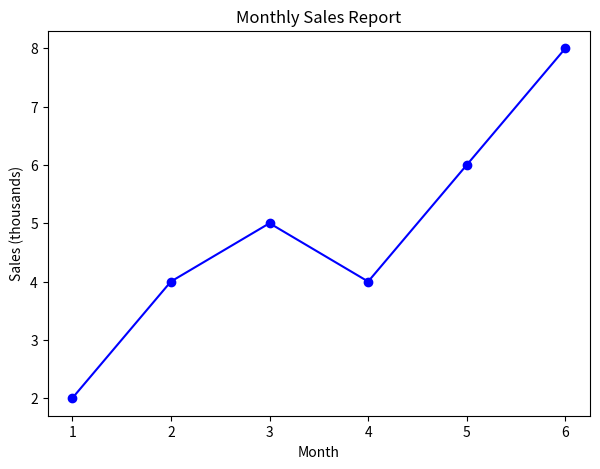
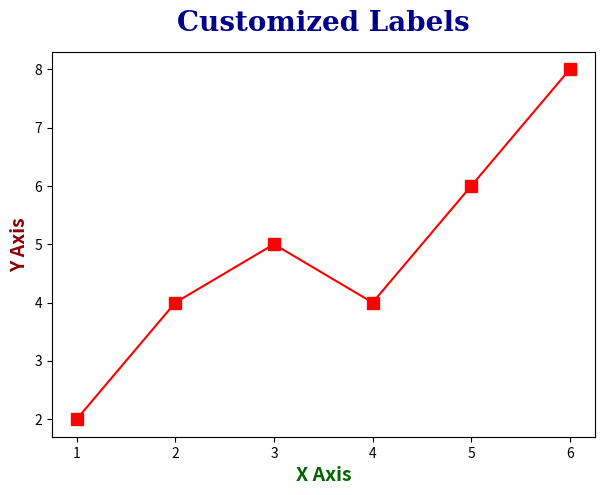
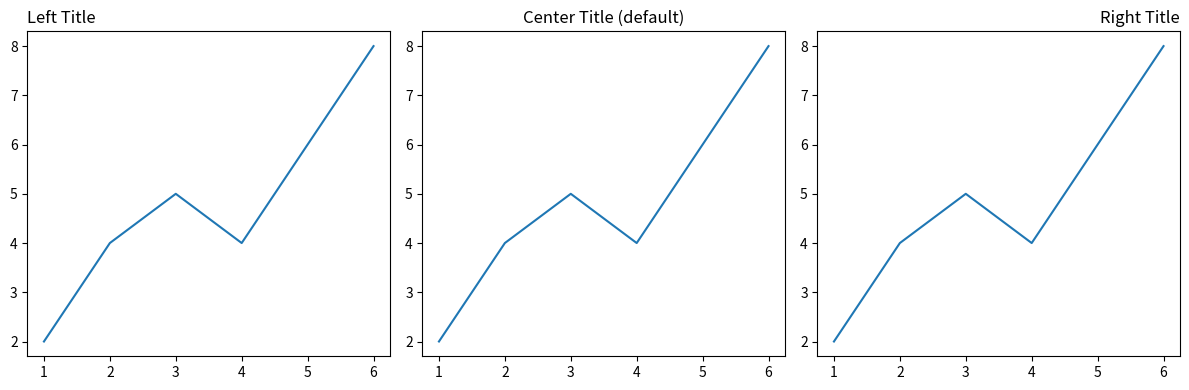
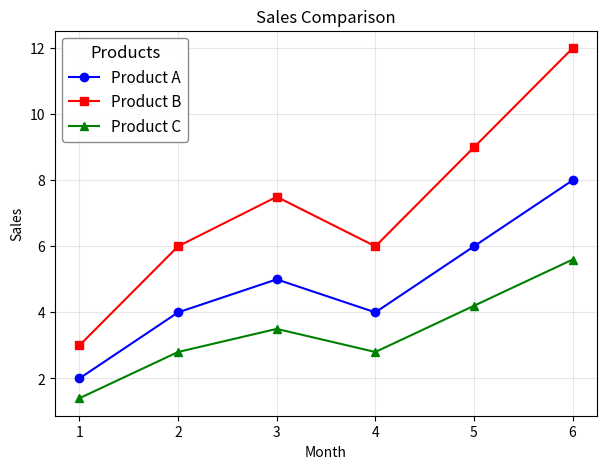
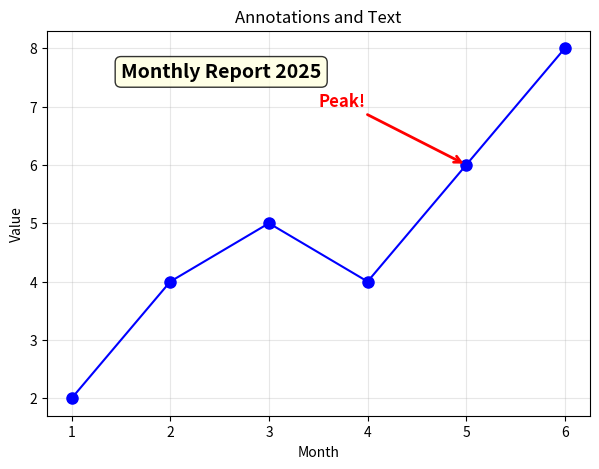
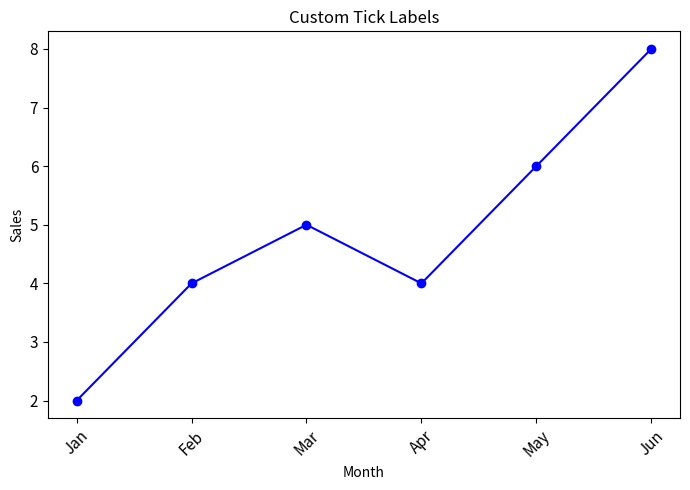

These charts were generated, in order, by the following Python code:
"""
Matplotlib - 05: Labels and Titles
====================================
Description: Add titles, axis labels, text annotations, and legends
             to make plots informative and professional.
"""

import matplotlib.pyplot as plt
import numpy as np

x = [1, 2, 3, 4, 5, 6]
y = [2, 4, 5, 4, 6, 8]

# =========================================================================
# Basic labels and title
# =========================================================================

plt.figure(figsize=(7, 5))
plt.plot(x, y, "b-o")

plt.title("Monthly Sales Report")     # Title
plt.xlabel("Month")                    # X-axis label
plt.ylabel("Sales (thousands)")        # Y-axis label

plt.show()

# =========================================================================
# Customize font: size, weight, family, color
# =========================================================================

plt.figure(figsize=(7, 5))
plt.plot(x, y, "r-s", markersize=8)

plt.title("Customized Labels",
          fontsize=20,
          fontweight="bold",
          color="darkblue",
          fontfamily="serif",
          pad=15)  # padding from the plot

plt.xlabel("X Axis",
           fontsize=14,
           fontweight="bold",
           color="darkgreen")

plt.ylabel("Y Axis",
           fontsize=14,
           fontweight="bold",
           color="darkred")

plt.show()

# =========================================================================
# Title position (loc parameter)
# =========================================================================

fig, axes = plt.subplots(1, 3, figsize=(12, 4))

axes[0].plot(x, y)
axes[0].set_title("Left Title", loc="left")

axes[1].plot(x, y)
axes[1].set_title("Center Title (default)", loc="center")

axes[2].plot(x, y)
axes[2].set_title("Right Title", loc="right")

plt.tight_layout()
plt.show()

# =========================================================================
# Legend
# =========================================================================

plt.figure(figsize=(7, 5))
plt.plot(x, y, "b-o", label="Product A")
plt.plot(x, [v * 1.5 for v in y], "r-s", label="Product B")
plt.plot(x, [v * 0.7 for v in y], "g-^", label="Product C")

plt.title("Sales Comparison")
plt.xlabel("Month")
plt.ylabel("Sales")

# Legend with location control
plt.legend(loc="upper left",           # Position
           fontsize=11,                 # Font size
           framealpha=0.9,              # Background transparency
           edgecolor="gray",            # Border color
           title="Products",            # Legend title
           title_fontsize=12)

plt.grid(True, alpha=0.3)
plt.show()

# Legend locations: 'upper left', 'upper right', 'lower left', 'lower right',
#                   'center', 'best' (auto), or numeric (0-10)

# =========================================================================
# Text annotations on the plot
# =========================================================================

plt.figure(figsize=(7, 5))
plt.plot(x, y, "b-o", markersize=8)

# Add text at a specific data point
plt.annotate("Peak!",
             xy=(5, 6),                # Point to annotate
             xytext=(3.5, 7),          # Text position
             fontsize=12,
             fontweight="bold",
             color="red",
             arrowprops=dict(arrowstyle="->", color="red", lw=2))

# Add plain text (no arrow)
plt.text(1.5, 7.5, "Monthly Report 2025",
         fontsize=14, fontweight="bold",
         bbox=dict(boxstyle="round", facecolor="lightyellow", alpha=0.8))

plt.title("Annotations and Text")
plt.xlabel("Month")
plt.ylabel("Value")
plt.grid(True, alpha=0.3)
plt.show()

# =========================================================================
# Tick labels customization
# =========================================================================

plt.figure(figsize=(7, 5))
plt.plot(x, y, "b-o")

# Custom tick labels
months = ["Jan", "Feb", "Mar", "Apr", "May", "Jun"]
plt.xticks(x, months, fontsize=11, rotation=45)
plt.yticks(fontsize=11)

plt.title("Custom Tick Labels")
plt.xlabel("Month")
plt.ylabel("Sales")
plt.tight_layout()
plt.show()
